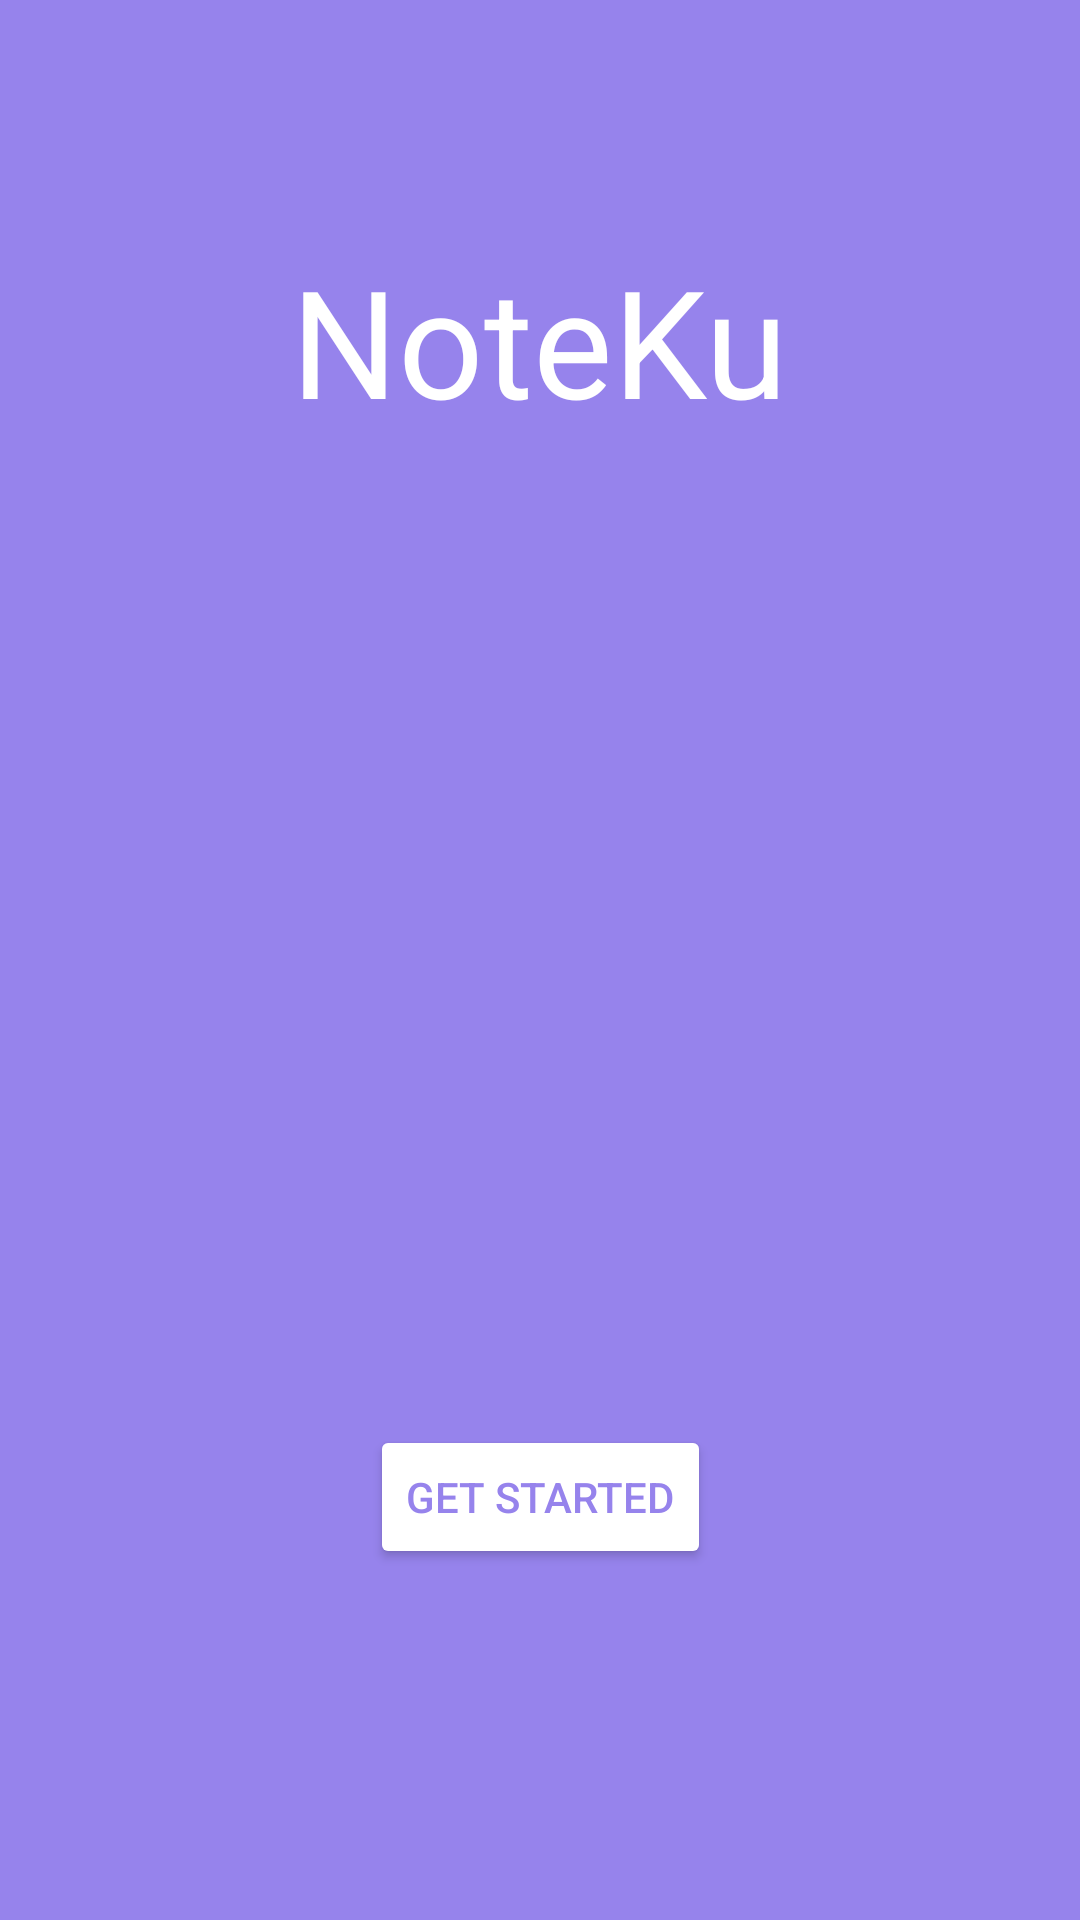

Layout XML and referenced resources for this Android screen:
<!-- AndroidManifest.xml: application theme Theme.TubesPrakMobile -->
<!-- res/layout/activity_home.xml -->
<?xml version="1.0" encoding="utf-8"?>
<androidx.constraintlayout.widget.ConstraintLayout
    xmlns:android="http://schemas.android.com/apk/res/android"
    xmlns:tools="http://schemas.android.com/tools"
    xmlns:app="http://schemas.android.com/apk/res-auto"
    android:layout_width="match_parent"
    android:layout_height="match_parent"
    tools:context=".HomeActivity"
    android:background="#9683EC">

  <TextView
      android:id="@+id/appname"
      android:layout_marginTop="30dp"
      android:padding="50dp"
      android:layout_width="wrap_content"
      android:layout_height="wrap_content"
      android:text="NoteKu"
      android:textSize="50dp"
      android:textColor="@color/white"

      app:layout_constraintTop_toTopOf="parent"
      app:layout_constraintStart_toStartOf="parent"
      app:layout_constraintEnd_toEndOf="parent" />


  <ImageView
      android:id="@+id/homeicon"
      android:layout_width="250dp"
      android:layout_height="250dp"
      app:layout_constraintStart_toStartOf="parent"
      app:layout_constraintEnd_toEndOf="parent"
      app:layout_constraintTop_toTopOf="parent"
      app:layout_constraintBottom_toBottomOf="parent"
      app:srcCompat="@drawable/noteicon2" />

  <Button
      android:id="@+id/start"
      android:layout_marginTop="30dp"
      android:layout_width="wrap_content"
      android:layout_height="wrap_content"
      android:text="Get Started"
      android:textColor="#9683EC"
      android:backgroundTint="@color/white"

      app:layout_constraintTop_toBottomOf="@id/homeicon"
      app:layout_constraintStart_toStartOf="parent"
      app:layout_constraintEnd_toEndOf="parent"
      />

  </androidx.constraintlayout.widget.ConstraintLayout>
<!-- resources referenced by this layout -->
<resources>
  <style name="Theme.TubesPrakMobile" parent="Base.Theme.TubesPrakMobile" />
  <style name="Base.Theme.TubesPrakMobile" parent="Theme.Material3.DayNight.NoActionBar">
          
          
      </style>
  <!-- not gathered from this repository: default colours our renderer supplied (Android Studio template values) -->
  <color name="white">#FFFFFFFF</color>
</resources>
